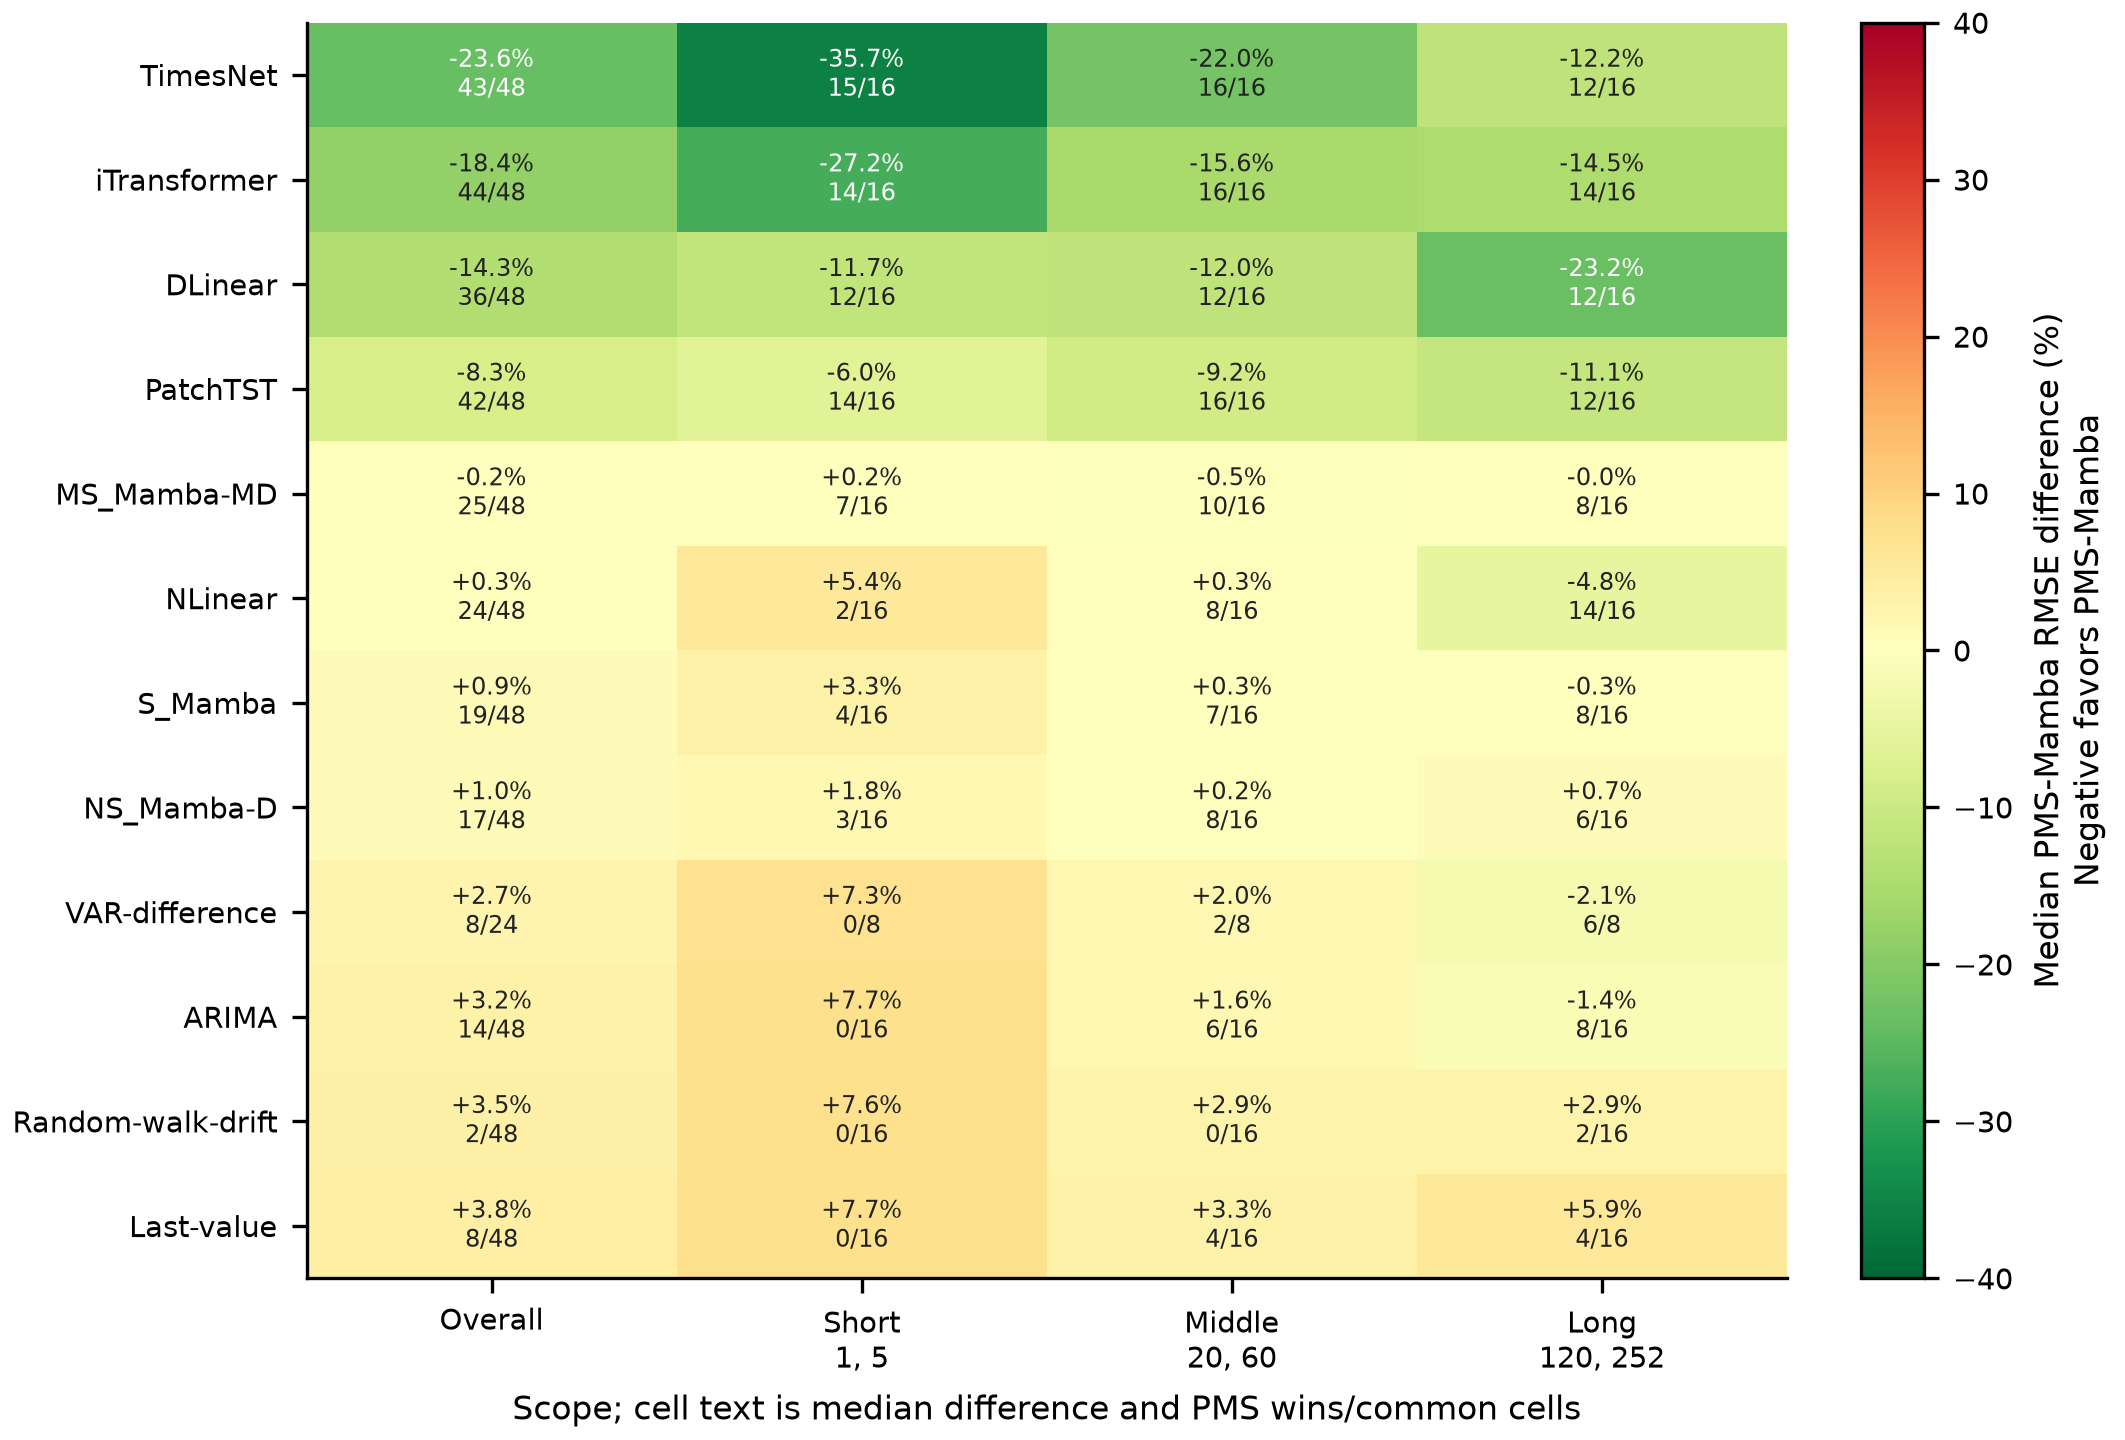

Values plotted in this chart, from the file beside it:
comparator, comparator_category, term, common_cells, pms_lower_cells, pms_higher_cells, mean_pms_vs_comparator_pct, median_pms_vs_comparator_pct
ARIMA, statistical_or_naive, Overall, 48, 14, 34, 3.171, 3.167
ARIMA, statistical_or_naive, Short, 16, 0, 16, 9.11, 7.721
ARIMA, statistical_or_naive, Middle, 16, 6, 10, 2.606, 1.577
ARIMA, statistical_or_naive, Long, 16, 8, 8, -2.202, -1.429
DLinear, non_mamba_learned, Overall, 48, 36, 12, -14.28, -14.34
DLinear, non_mamba_learned, Short, 16, 12, 4, -11.43, -11.73
DLinear, non_mamba_learned, Middle, 16, 12, 4, -9.365, -11.95
DLinear, non_mamba_learned, Long, 16, 12, 4, -22.06, -23.23
Last-value, statistical_or_naive, Overall, 48, 8, 40, 5.55, 3.772
Last-value, statistical_or_naive, Short, 16, 0, 16, 9.103, 7.661
Last-value, statistical_or_naive, Middle, 16, 4, 12, 3.519, 3.324
Last-value, statistical_or_naive, Long, 16, 4, 12, 4.026, 5.907
MS_Mamba-MD, mamba, Overall, 48, 25, 23, -2.094, -0.1712
MS_Mamba-MD, mamba, Short, 16, 7, 9, -0.8039, 0.158
MS_Mamba-MD, mamba, Middle, 16, 10, 6, -1.869, -0.5076
MS_Mamba-MD, mamba, Long, 16, 8, 8, -3.61, -0.03767
NLinear, non_mamba_learned, Overall, 48, 24, 24, 0.1533, 0.2628
NLinear, non_mamba_learned, Short, 16, 2, 14, 7.29, 5.357
NLinear, non_mamba_learned, Middle, 16, 8, 8, -1.684, 0.3321
NLinear, non_mamba_learned, Long, 16, 14, 2, -5.145, -4.826
NS_Mamba-D, mamba, Overall, 48, 17, 31, 0.9434, 1.041
NS_Mamba-D, mamba, Short, 16, 3, 13, 3.23, 1.754
NS_Mamba-D, mamba, Middle, 16, 8, 8, 0.1015, 0.232
NS_Mamba-D, mamba, Long, 16, 6, 10, -0.5013, 0.6826
PatchTST, non_mamba_learned, Overall, 48, 42, 6, -9.029, -8.288
PatchTST, non_mamba_learned, Short, 16, 14, 2, -6.038, -6.047
PatchTST, non_mamba_learned, Middle, 16, 16, 0, -10.93, -9.171
PatchTST, non_mamba_learned, Long, 16, 12, 4, -10.12, -11.15
Random-walk-drift, statistical_or_naive, Overall, 48, 2, 46, 5.618, 3.451
Random-walk-drift, statistical_or_naive, Short, 16, 0, 16, 9.093, 7.57
Random-walk-drift, statistical_or_naive, Middle, 16, 0, 16, 3.733, 2.853
Random-walk-drift, statistical_or_naive, Long, 16, 2, 14, 4.027, 2.897
S_Mamba, mamba, Overall, 48, 19, 29, 1.072, 0.9366
S_Mamba, mamba, Short, 16, 4, 12, 4.441, 3.3
S_Mamba, mamba, Middle, 16, 7, 9, 0.1393, 0.2886
S_Mamba, mamba, Long, 16, 8, 8, -1.364, -0.2601
TimesNet, non_mamba_learned, Overall, 48, 43, 5, -22.99, -23.58
TimesNet, non_mamba_learned, Short, 16, 15, 1, -33.26, -35.73
TimesNet, non_mamba_learned, Middle, 16, 16, 0, -22.09, -21.99
TimesNet, non_mamba_learned, Long, 16, 12, 4, -13.62, -12.17
VAR-difference, statistical_or_naive, Overall, 24, 8, 16, 2.329, 2.713
VAR-difference, statistical_or_naive, Short, 8, 0, 8, 8.697, 7.32
VAR-difference, statistical_or_naive, Middle, 8, 2, 6, 2.207, 2.015
VAR-difference, statistical_or_naive, Long, 8, 6, 2, -3.917, -2.125
iTransformer, non_mamba_learned, Overall, 48, 44, 4, -18, -18.42
iTransformer, non_mamba_learned, Short, 16, 14, 2, -22.53, -27.25
iTransformer, non_mamba_learned, Middle, 16, 16, 0, -16.87, -15.56
iTransformer, non_mamba_learned, Long, 16, 14, 2, -14.62, -14.5
